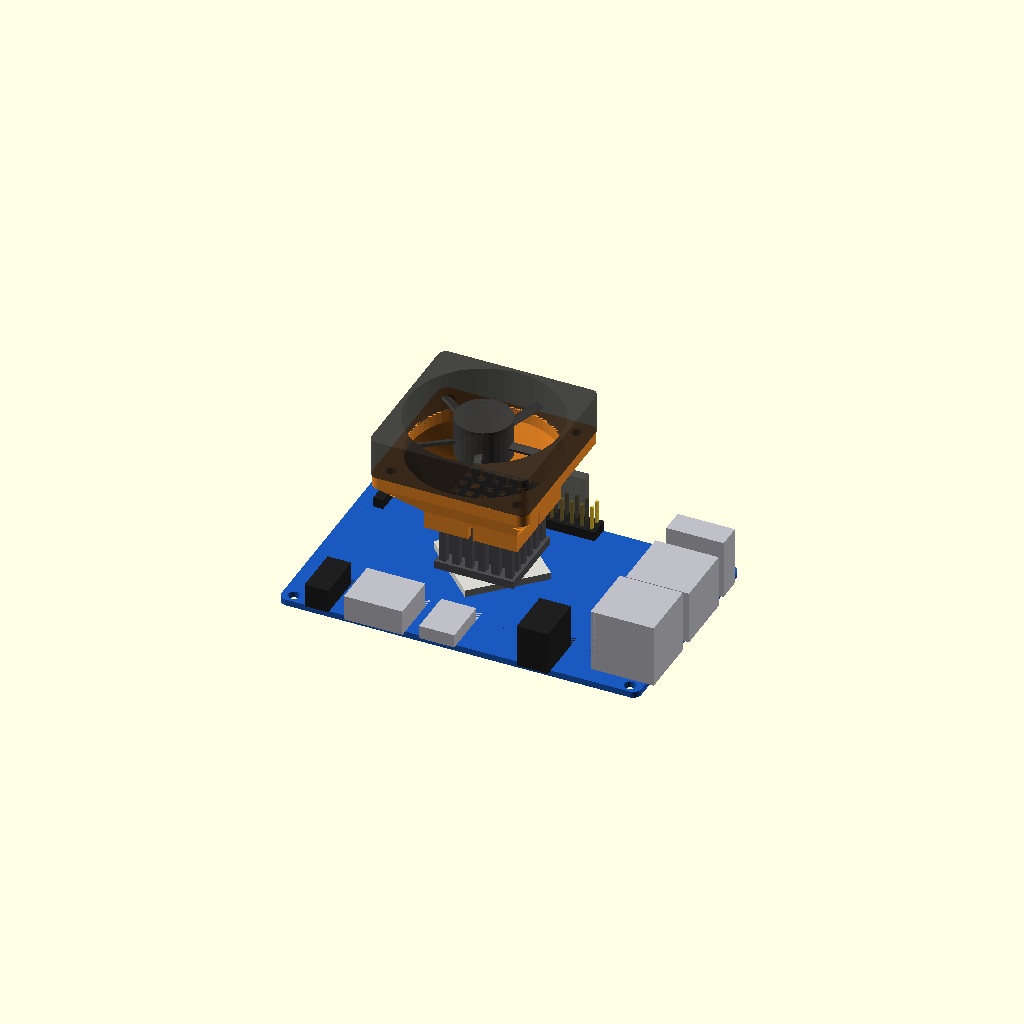
Cell 1: the model at its default parameters.
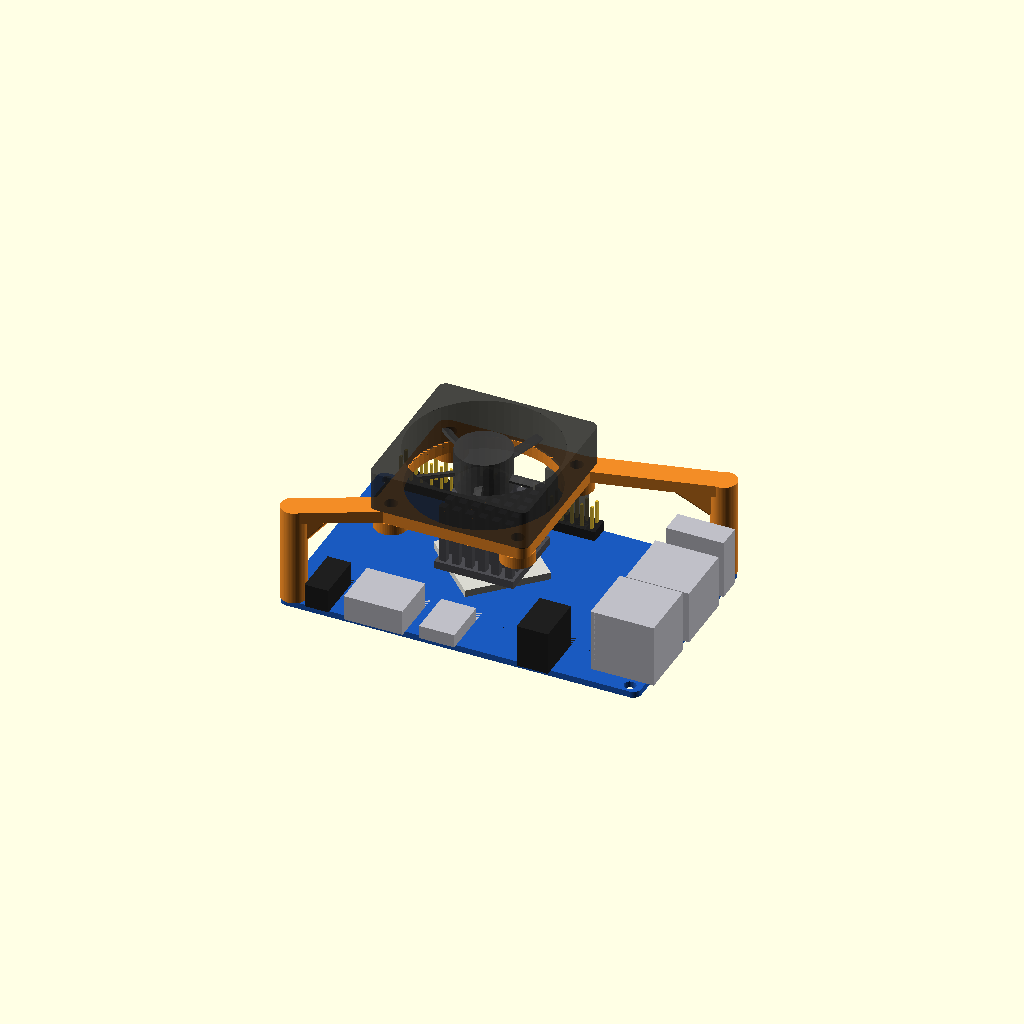
Cell 2 — VARIANT set to "bridge", the other parameters unchanged.
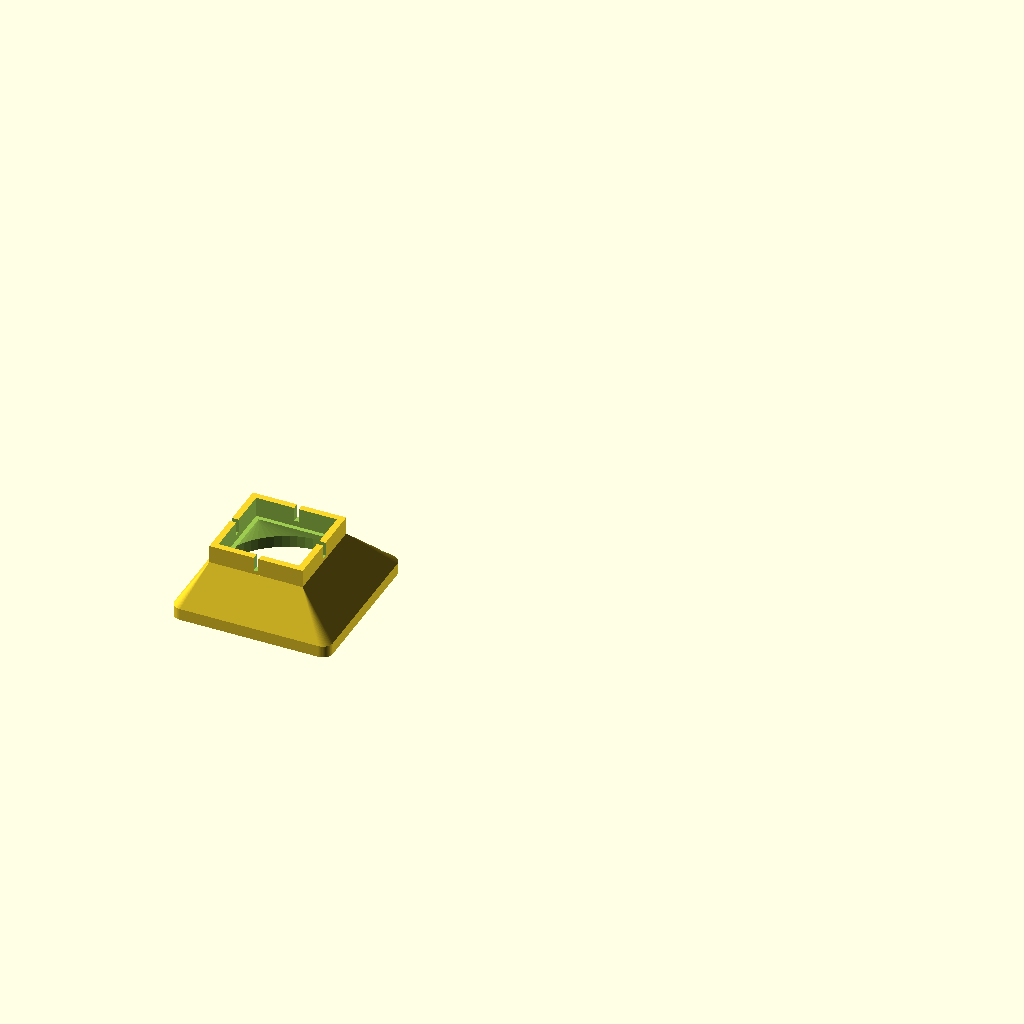
Cell 3: PART = "print" (everything else at default).
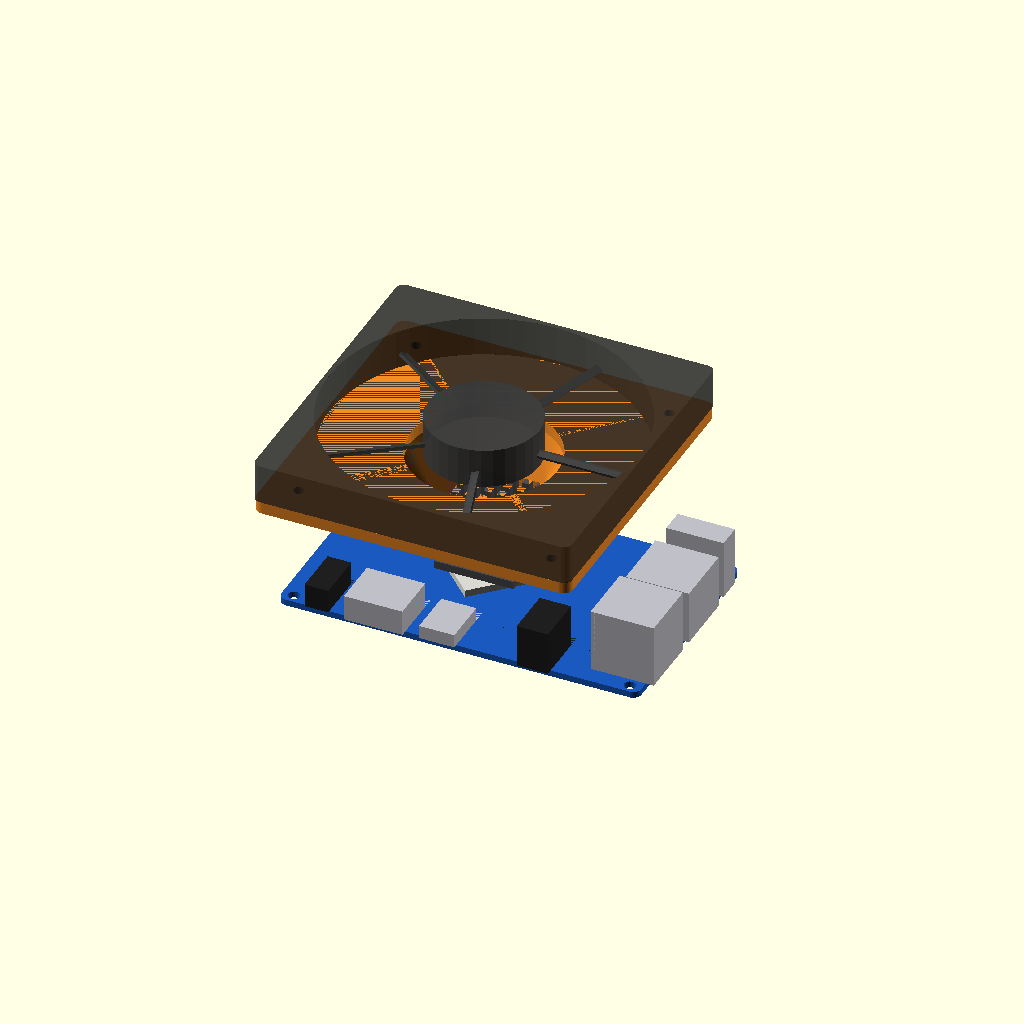
Cell 4: FAN = 80 (everything else at default).
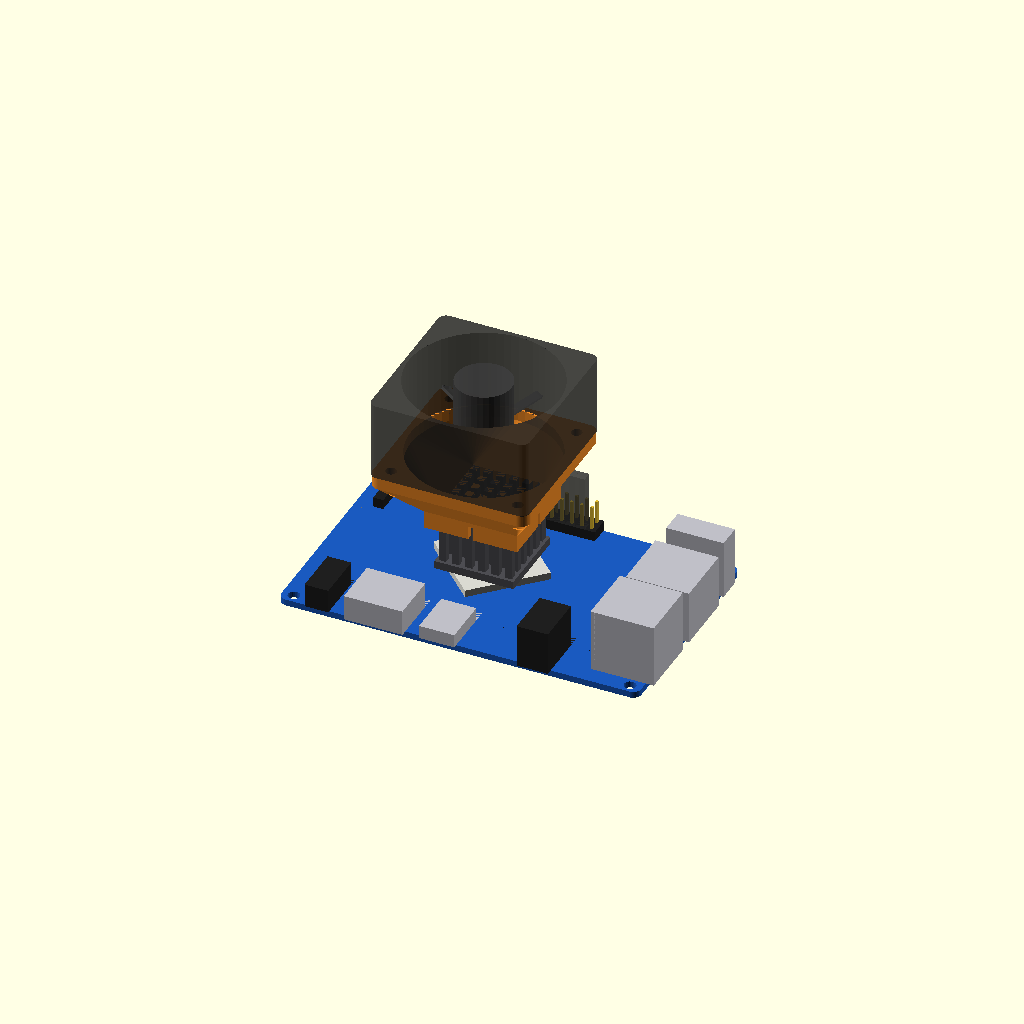
Cell 5 — FAN_THICK set to 20, the other parameters unchanged.
One fixed orthographic camera (rotation 55°, 0°, 25°; colour scheme Cornfield) for every cell.
The OpenSCAD source (hardware/case/fan_mount_40.scad):
// =============================================================================
//  Крепление вентилятора 40×40 над RK3399 (Orange Pi 4 без корпуса)
// =============================================================================
//  Два варианта (VARIANT):
//   "heatsink" — воронка-переходник, надевается на игольчатый радиатор 20×20
//                (как прежний переходник 30 мм из ../fan-mount). Винтов к плате
//                нет, весь поток идёт в радиатор. По умолчанию.
//   "bridge"   — мостик на двух крепёжных отверстиях платы (перед-лево и
//                зад-право, по диагонали); вентилятор висит в 3 мм над
//                радиатором и обдувает ещё память, PMU и Wi-Fi.
//  PART: "print" — деталь в положении для печати; "assembly" — на плате.
//  Экспорт:
//    openscad -o stl/fan_mount_40_heatsink.stl -D 'VARIANT="heatsink"' -D 'PART="print"' fan_mount_40.scad
//    openscad -o stl/fan_mount_40_bridge.stl   -D 'VARIANT="bridge"'   -D 'PART="print"' fan_mount_40.scad
// =============================================================================
include <opi4_board.scad>
OPI4_STANDALONE = false;

VARIANT = "heatsink";   // [heatsink, bridge]
PART    = "assembly";   // [assembly, print, check]

FAN = 40;
FAN_THICK = 10;
FAN_OPEN_D = 37;        // отверстие под крыльчатку
PLATE_T = 3.0;          // толщина площадки вентилятора
CORNER_R = 2.5;
M3_CLEAR = 3.3;         // под винт M3 (с гайкой)
FAN_SELF_TAP_D = 2.7;   // под саморез M3 прямо в пластик (вариант heatsink)
M3_NUT_AF = 5.5;
CLR = 0.3;
// Смещение вентилятора от центра SoC: −4,5 мм по Y уводит рамку от гребёнки,
// чтобы торчащие вверх провода Dupont не упирались в вентилятор.
FAN_DX = 0;
FAN_DY = -4.5;

// --- вариант heatsink -------------------------------------------------------
FIT = 0.20;             // зазор на сторону по радиатору (0,10 туго … 0,35 свободно)
GRIP = 5.0;             // насколько гильза охватывает верх радиатора
SLEEVE_WALL = 1.6;
LEDGE = 0.9;            // внутренний упор на крайний ряд игл
FUNNEL_H = 12.0;        // высота воронки 20 → 40 (угол стенок ≤ 47°)
SLIT_W = 1.2;  SLIT_H = 3.5;   // пружинящие прорези в гильзе

// --- вариант bridge ---------------------------------------------------------
BRIDGE_HOLES = [0, 3];  // индексы отверстий платы (см. opi4_holes())
BRIDGE_GAP = 3.0;       // зазор между радиатором и низом площадки
COLUMN_D = 6.5;         // колонна; у отверстия 0 рядом аудиоразъём, у 3 — USB
ARM_W = 6.0;
PILOT_D = 2.2;          // под саморез/винт M2.5 снизу через плату
PILOT_DEPTH = 10;
BOSS_H = 3.0;           // бобышки под гайки M3 под площадкой

$fn = 64;
EPS = 0.01;

module rsq(s, h, r = CORNER_R) translate([-s / 2, -s / 2, 0]) rrect(s, s, h, r);
module slab_sq(s, z) translate([-s / 2, -s / 2, z]) cube([s, s, EPS]);

// =============================================================================
//  Вариант 1: воронка на радиатор. z = 0 — верх радиатора, центр — центр радиатора.
// =============================================================================
module mount_heatsink() {
    s_in = HS_SIZE + 2 * FIT;
    s_out = s_in + 2 * SLEEVE_WALL;
    pitch = fan_pitch(FAN);
    difference() {
        union() {
            // гильза повёрнута вместе с радиатором (HS_ROT), площадка — по краям платы
            rotate(HS_ROT) translate([-s_out / 2, -s_out / 2, -GRIP]) cube([s_out, s_out, GRIP]);
            hull() {                                         // воронка (наружная) + площадка
                rotate(HS_ROT) translate([-s_out / 2, -s_out / 2, -0.5]) cube([s_out, s_out, 0.5]);
                translate([FAN_DX, FAN_DY, FUNNEL_H]) rsq(FAN, PLATE_T);
            }
        }
        // полость гильзы
        rotate(HS_ROT) translate([-s_in / 2, -s_in / 2, -GRIP - 1]) cube([s_in, s_in, GRIP + 1]);
        // полость воронки: от упора (квадрат HS − 2·LEDGE) к кругу крыльчатки
        hull() {
            rotate(HS_ROT) slab_sq(HS_SIZE - 2 * LEDGE, -EPS);
            translate([FAN_DX, FAN_DY, FUNNEL_H]) cylinder(d = FAN_OPEN_D, h = PLATE_T + 1);
        }
        // отверстия вентилятора (саморез M3): площадка + 4 мм угла воронки
        for (sx = [-1, 1], sy = [-1, 1])
            translate([FAN_DX + sx * pitch / 2, FAN_DY + sy * pitch / 2, FUNNEL_H - 4])
                cylinder(d = FAN_SELF_TAP_D, h = PLATE_T + 5);
        // пружинящие прорези в середине каждой стороны гильзы
        for (a = [0 : 90 : 270]) rotate(a + HS_ROT)
            translate([s_in / 2 - 0.5, -SLIT_W / 2, -GRIP - 1]) cube([SLEEVE_WALL + 1, SLIT_W, SLIT_H + 1]);
    }
}

// =============================================================================
//  Вариант 2: мостик на отверстиях платы. Координаты платы (Z = 0 — низ платы).
// =============================================================================
BR_CX = SOC_X + FAN_DX;
BR_CY = SOC_Y + FAN_DY;
BR_Z0 = PCB_T + hs_top() + BRIDGE_GAP;         // низ площадки

module mount_bridge() {
    pitch = fan_pitch(FAN);
    difference() {
        union() {
            translate([BR_CX, BR_CY, BR_Z0]) rsq(FAN, PLATE_T);
            for (i = BRIDGE_HOLES) {
                h = opi4_holes()[i];
                // колонна от платы до верха площадки
                translate([h[0], h[1], PCB_T]) cylinder(d = COLUMN_D, h = BR_Z0 + PLATE_T - PCB_T);
                // балка к ближнему углу площадки
                cx = BR_CX + sign(h[0] - BR_CX) * (FAN / 2 - ARM_W / 2);
                cy = BR_CY + sign(h[1] - BR_CY) * (FAN / 2 - ARM_W / 2);
                hull() {
                    translate([h[0], h[1], BR_Z0]) cylinder(d = ARM_W, h = PLATE_T);
                    translate([cx, cy, BR_Z0]) cylinder(d = ARM_W, h = PLATE_T);
                }
                // косынка снизу балки — жёсткость колонны
                hull() {
                    translate([h[0], h[1], BR_Z0 - 8]) cylinder(d = 3, h = 8);
                    translate([h[0] + (cx - h[0]) * 0.35, h[1] + (cy - h[1]) * 0.35, BR_Z0 - 0.5])
                        cylinder(d = 3, h = 0.5);
                }
            }
            for (sx = [-1, 1], sy = [-1, 1])
                translate([BR_CX + sx * pitch / 2, BR_CY + sy * pitch / 2, BR_Z0 - BOSS_H])
                    cylinder(d = 8.5, h = BOSS_H + EPS);
        }
        translate([BR_CX, BR_CY, BR_Z0 - BOSS_H - 1]) cylinder(d = FAN_OPEN_D, h = PLATE_T + BOSS_H + 2);
        for (sx = [-1, 1], sy = [-1, 1]) translate([BR_CX + sx * pitch / 2, BR_CY + sy * pitch / 2, 0]) {
            translate([0, 0, BR_Z0 - BOSS_H - 1]) cylinder(d = M3_CLEAR, h = PLATE_T + BOSS_H + 2);
            translate([0, 0, BR_Z0 - BOSS_H - 1]) hexagon(M3_NUT_AF + CLR, 2.6 + 1);
        }
        for (i = BRIDGE_HOLES) {
            h = opi4_holes()[i];
            translate([h[0], h[1], PCB_T - 1]) cylinder(d = PILOT_D, h = PILOT_DEPTH + 1);
        }
    }
}

// =============================================================================
if (VARIANT == "heatsink") {
    hs_z = PCB_T + SOC_H + HS_TAPE + HS_H;           // верх радиатора
    if (PART == "print")
        translate([0, 0, FUNNEL_H + PLATE_T]) rotate([180, 0, 0]) mount_heatsink();
    else if (PART == "check")   // должно быть пусто, кроме самого радиатора внутри гильзы
        intersection() {
            opi4_board(with_heatsink = false, with_dupont = false);
            translate([HS_X, HS_Y, hs_z]) mount_heatsink();
        }
    else {
        opi4_board();
        color([0.95, 0.55, 0.15]) translate([HS_X, HS_Y, hs_z]) mount_heatsink();
        translate([HS_X + FAN_DX, HS_Y + FAN_DY, hs_z + FUNNEL_H + PLATE_T]) fan_model(FAN, FAN_THICK);
    }
}
if (VARIANT == "bridge") {
    if (PART == "print")
        translate([0, PCB_W, BR_Z0 + PLATE_T]) rotate([180, 0, 0]) mount_bridge();
    else if (PART == "check")   // должно быть пусто
        intersection() { opi4_board(with_dupont = false); mount_bridge(); }
    else {
        opi4_board();
        color([0.95, 0.55, 0.15]) mount_bridge();
        translate([BR_CX, BR_CY, BR_Z0 + PLATE_T]) fan_model(FAN, FAN_THICK);
    }
}
Customizer parameters (derived from the source; name, type, default, range or options):
OPI4_STANDALONE: bool, default false
VARIANT: string, default "heatsink", options "heatsink", "bridge"
PART: string, default "assembly", options "assembly", "print", "check"
FAN: number, default 40
FAN_THICK: number, default 10
FAN_OPEN_D: number, default 37
PLATE_T: number, default 3
CORNER_R: number, default 2.5
M3_CLEAR: number, default 3.3
FAN_SELF_TAP_D: number, default 2.7
M3_NUT_AF: number, default 5.5
CLR: number, default 0.3
FAN_DX: number, default 0
FAN_DY: number, default -4.5
FIT: number, default 0.2
GRIP: number, default 5
SLEEVE_WALL: number, default 1.6
LEDGE: number, default 0.9
FUNNEL_H: number, default 12
BRIDGE_HOLES: vector, default [0, 3]
BRIDGE_GAP: number, default 3
COLUMN_D: number, default 6.5
ARM_W: number, default 6
PILOT_D: number, default 2.2
PILOT_DEPTH: number, default 10
BOSS_H: number, default 3
EPS: number, default 0.01
